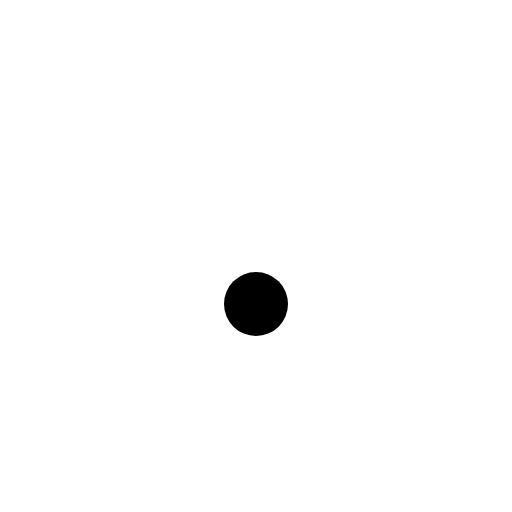
t = 0.00 s
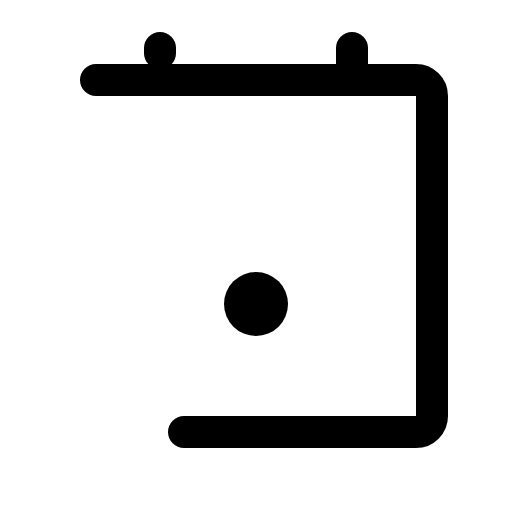
t = 0.90 s
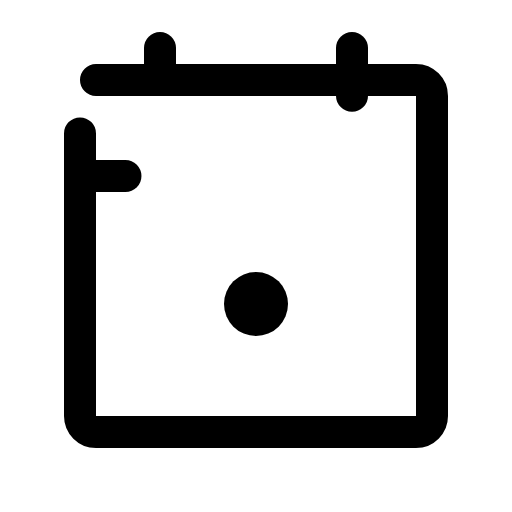
t = 1.28 s
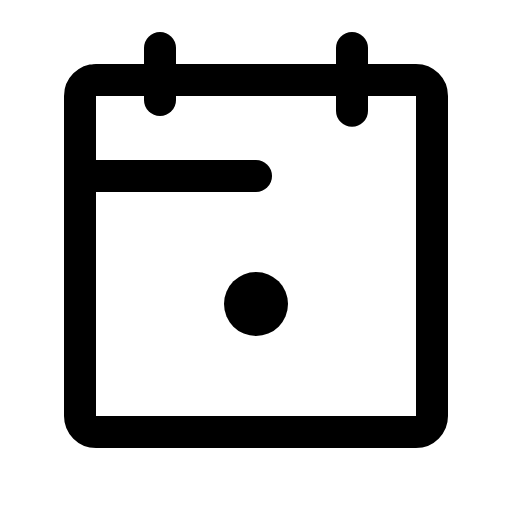
t = 1.65 s
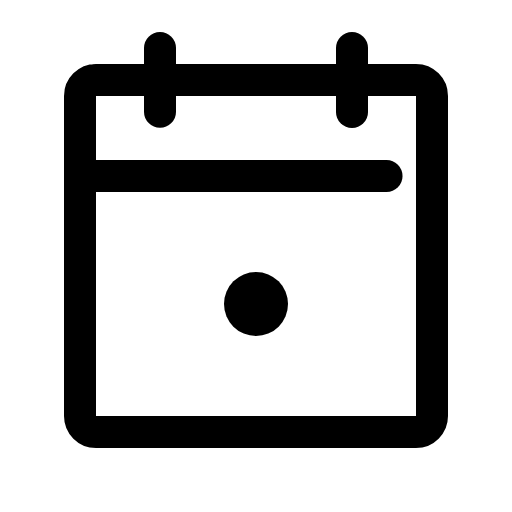
t = 2.03 s
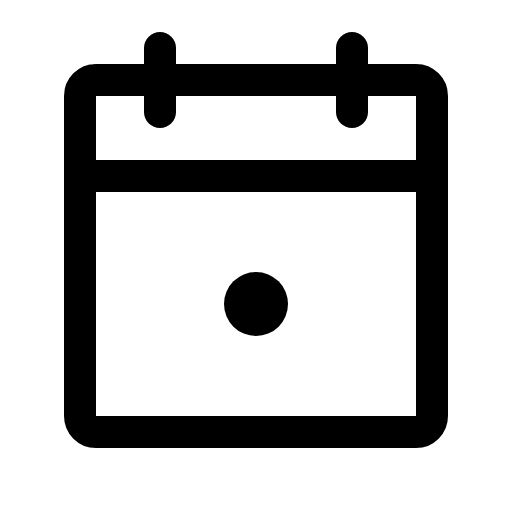
t = 2.40 s

The animated SVG that drew these frames (rendered in a browser with its animation timeline set to each time). Animation: 1 CSS @keyframes rule; one cycle of 2.40 s.

<svg xmlns="http://www.w3.org/2000/svg" viewBox="0 0 256 256">
  <style>
    .draw-line {
      stroke-dasharray: 1;
      stroke-dashoffset: 1;
      animation: phosphor-draw-in 1.5s ease-in-out forwards;
    }
    @keyframes phosphor-draw-in {
      to { stroke-dashoffset: 0; }
    }
  </style><rect width="256" height="256" fill="none"/><rect x="40" y="40" width="176" height="176" rx="8" fill="none" stroke="currentColor" stroke-linecap="round" stroke-linejoin="round" stroke-width="16" class="draw-line" pathLength="1" style="animation-delay: 0s"/><line x1="176" y1="24" x2="176" y2="56" fill="none" stroke="currentColor" stroke-linecap="round" stroke-linejoin="round" stroke-width="16" class="draw-line" pathLength="1" style="animation-delay: 0.3s"/><line x1="80" y1="24" x2="80" y2="56" fill="none" stroke="currentColor" stroke-linecap="round" stroke-linejoin="round" stroke-width="16" class="draw-line" pathLength="1" style="animation-delay: 0.6s"/><line x1="40" y1="88" x2="216" y2="88" fill="none" stroke="currentColor" stroke-linecap="round" stroke-linejoin="round" stroke-width="16" class="draw-line" pathLength="1" style="animation-delay: 0.9s"/><circle cx="128" cy="152" r="16"/></svg>
